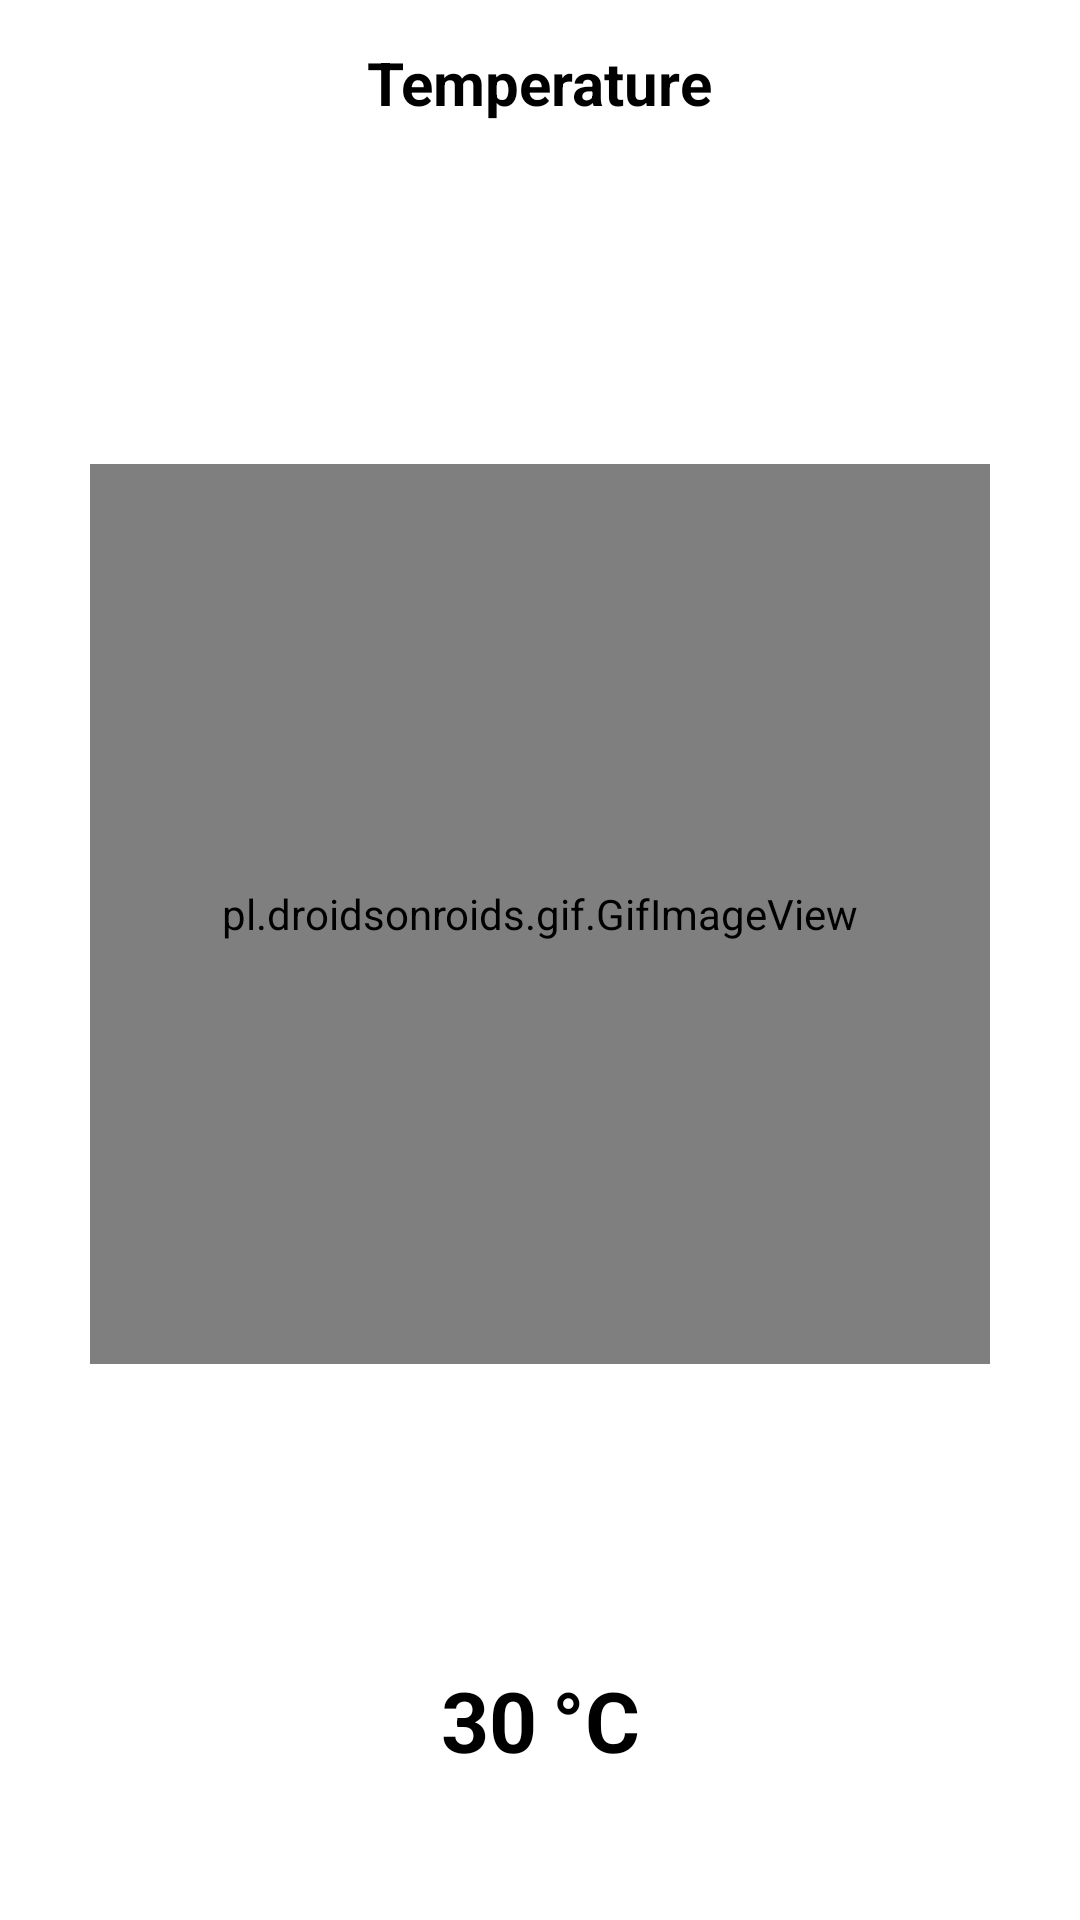

This screen was rendered from an Android layout file. Write that file and the resources it references.
<!-- AndroidManifest.xml: application theme Theme.Lab04_App -->
<!-- res/layout/fragment_temperature.xml -->
<?xml version="1.0" encoding="utf-8"?>
<androidx.constraintlayout.widget.ConstraintLayout  xmlns:android="http://schemas.android.com/apk/res/android"
    xmlns:tools="http://schemas.android.com/tools"
    android:layout_width="match_parent"
    android:layout_height="match_parent"
    tools:context=".Fragments.ControlFragments.Temperature"
    xmlns:app="http://schemas.android.com/apk/res-auto">

    <RelativeLayout
        android:id="@+id/linearLayout"
        android:layout_width="match_parent"
        android:layout_height="wrap_content"
        android:orientation="vertical"
        app:layout_constraintEnd_toEndOf="parent"
        app:layout_constraintStart_toStartOf="parent"
        app:layout_constraintTop_toTopOf="parent">

        <TextView
            android:id="@+id/titleTextView"
            android:layout_width="match_parent"
            android:layout_height="wrap_content"
            android:layout_marginStart="24dp"
            android:layout_marginLeft="24dp"
            android:layout_marginTop="16dp"
            android:layout_marginEnd="16dp"
            android:layout_marginRight="16dp"
            android:text="title_main"
            android:fontFamily="sans-serif"
            android:textColor="@color/white"
            android:textSize="24sp"
            android:visibility="gone"/>

        <TextView
            android:id="@+id/sub_titleTextView"
            android:layout_width="wrap_content"
            android:layout_height="wrap_content"
            android:layout_below="@+id/titleTextView"
            android:layout_centerInParent="true"
            android:layout_marginStart="24dp"
            android:layout_marginTop="4dp"
            android:layout_marginBottom="24dp"
            android:fontFamily="sans-serif"
            android:text="Temperature"
            android:textColor="@color/black"
            android:textSize="20sp"
            android:textStyle="bold" />

    </RelativeLayout>

    <FrameLayout
        android:layout_width="0dp"
        android:layout_height="0dp"
        app:layout_constraintBottom_toTopOf="@+id/linearLayout2"
        app:layout_constraintEnd_toEndOf="parent"
        app:layout_constraintHorizontal_bias="0.5"
        app:layout_constraintStart_toStartOf="parent"
        app:layout_constraintTop_toBottomOf="@+id/linearLayout">

        <pl.droidsonroids.gif.GifImageView
            android:id="@+id/gif"
            android:layout_width="300dp"
            android:layout_height="300dp"
            android:src="@drawable/temp"
            android:layout_gravity="center"/>

        <ProgressBar
            android:backgroundTint="@color/black"
            android:id="@+id/temperatureProgressBar"
            style="?android:attr/progressBarStyleHorizontal"
            android:layout_width="match_parent"
            android:layout_height="match_parent"
            android:layout_margin="10dp"
            android:background="@drawable/ic_circular"
            android:indeterminate="false"
            android:max="100"
            android:progressDrawable="@drawable/ic_circular_progress_bar" />

    </FrameLayout>

    <LinearLayout
        android:id="@+id/linearLayout2"
        android:layout_width="wrap_content"
        android:layout_height="wrap_content"
        android:layout_marginBottom="40dp"
        android:orientation="horizontal"
        app:layout_constraintBottom_toBottomOf="parent"
        app:layout_constraintEnd_toEndOf="parent"
        app:layout_constraintStart_toStartOf="parent">

        <TextView
            android:id="@+id/temperatureTextView"
            android:layout_width="match_parent"
            android:layout_height="wrap_content"
            android:layout_marginBottom="8dp"
            android:gravity="center"
            android:text="30"
            android:textSize="28sp"
            android:textColor="@color/black"
            android:textStyle="bold" />

        <TextView
            android:layout_width="match_parent"
            android:layout_height="wrap_content"
            android:layout_marginBottom="8dp"
            android:layout_marginLeft="5dp"
            android:gravity="center"
            android:text="°C"
            android:textSize="28sp"
            android:textColor="@color/black"
            android:textStyle="bold" />

    </LinearLayout>

</androidx.constraintlayout.widget.ConstraintLayout >
<!-- resources referenced by this layout -->
<resources>
  <style name="Theme.Lab04_App" parent="Theme.MaterialComponents.DayNight.NoActionBar">
          
          <item name="colorPrimary">@color/purple_500</item>
          <item name="colorPrimaryVariant">@color/purple_700</item>
          <item name="colorOnPrimary">@color/white</item>
          
          <item name="colorSecondary">@color/teal_200</item>
          <item name="colorSecondaryVariant">@color/teal_700</item>
          <item name="colorOnSecondary">@color/black</item>
          
          <item name="android:statusBarColor">?attr/colorPrimaryVariant</item>
          
      </style>
  <!-- not gathered from this repository: default colours our renderer supplied (Android Studio template values) -->
  <color name="purple_500">#FF6200EE</color>
  <color name="purple_700">#FF3700B3</color>
  <color name="teal_200">#FF03DAC5</color>
  <color name="teal_700">#FF018786</color>
  <color name="black">#FF000000</color>
  <color name="white">#FFFFFFFF</color>
</resources>
